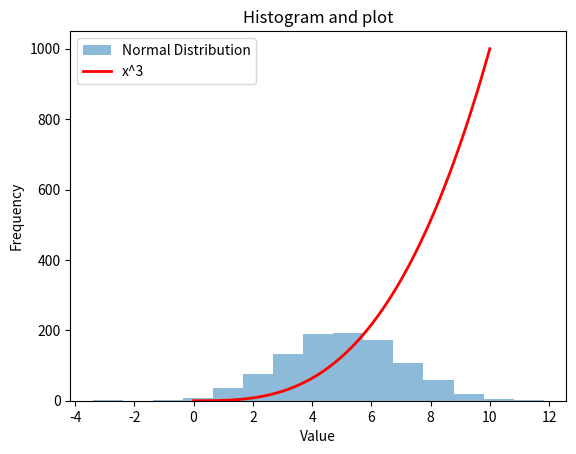

The matplotlib source for this figure:
# plottask.py
# This program displays: a histogram of a normal distribution 
# of a 1000 values with a mean of 5 and standard deviation of 2;
# and a plot of the function h(x)=x^3 in the range [0, 10]
# Author: Stefania Verduga

import numpy as np
import matplotlib.pyplot as plt

# Generate data for normal distribution
mean = 5
std_dev = 2
data = np.random.normal(mean, std_dev, 1000)

# Create a figure and axes object
fig, ax = plt.subplots()

# Create histogram
ax.hist(data, bins=15, alpha=0.5, label='Normal Distribution')

# Create plot of x^3
x = np.linspace(0, 10, 100)
y = x**3
ax.plot(x, y, color='red', linewidth=2, label='x^3')

# Set plot title and labels
ax.set_title('Histogram and plot')
ax.set_xlabel('Value')
ax.set_ylabel('Frequency')

# Add legend
ax.legend()

# Show plot
plt.show()